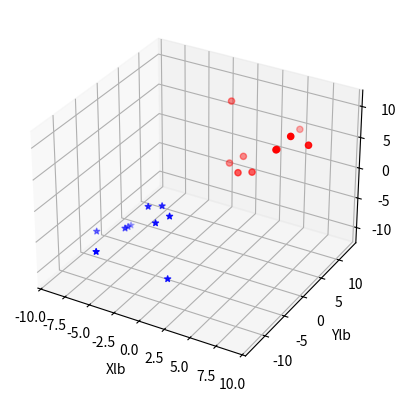

This chart was generated by the following Python code:
#Scatter 3D plot
from mpl_toolkits.mplot3d import Axes3D
import matplotlib.pyplot as plt
fig=plt.figure()
ax=fig.add_subplot(111,projection='3d')
xs=[1,2,3,4,5,6,7,8,9,0]
ys=[5,6,2,3,13,4,1,2,4,8]
zs=[2,3,3,3,5,7,9,11,9,10]

xt=[-1,-2,-3,-4,-5,-6,-7,-8,-9,0]
yt=[-5,-6,-2,-3,-13,-4,-1,2,-4,-8]
zt=[-2,-3,-3,-3,-5,-7,-9,-11,-9,-10]

ax.scatter(xs,ys,zs,c='r',marker='o')
ax.scatter(xt,yt,zt,c='b',marker='*')

ax.set_xlabel('Xlb')
ax.set_ylabel('Ylb')
ax.set_zlabel('Zlb')
plt.show()
